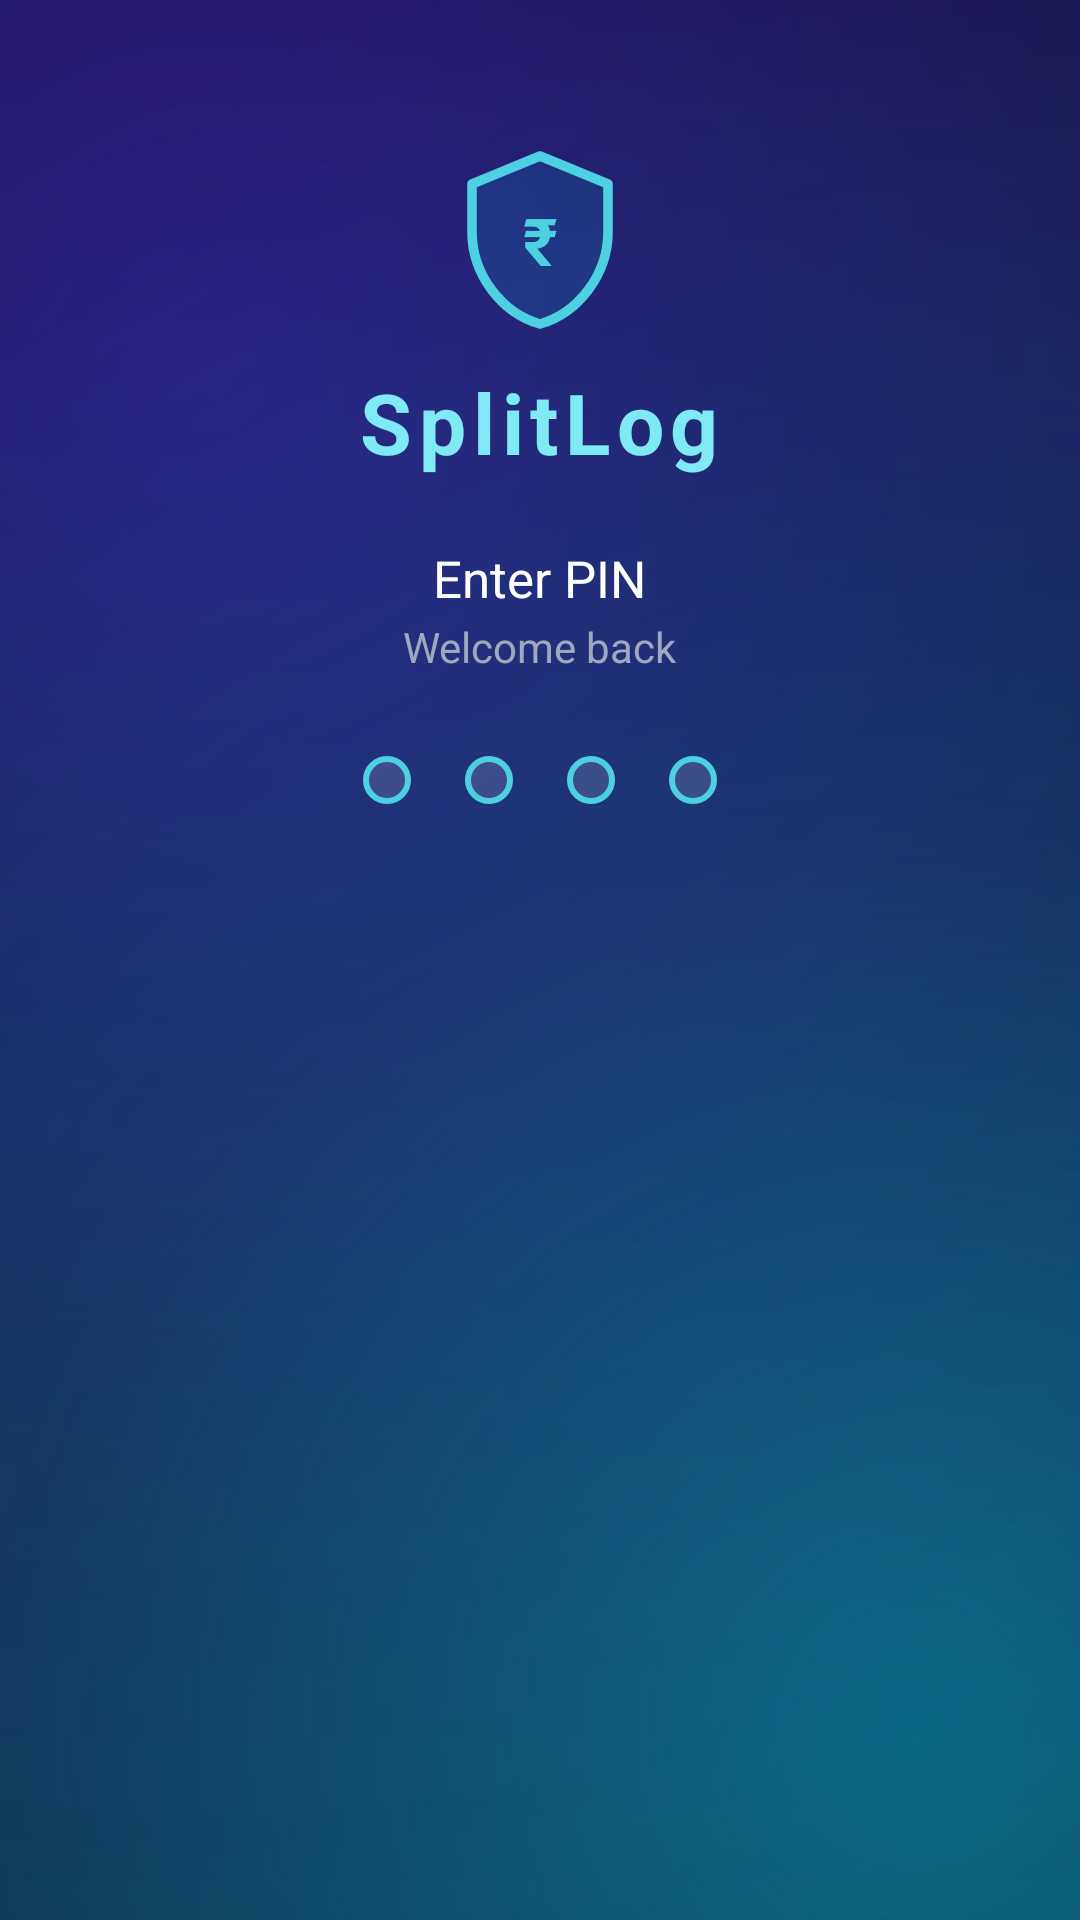

The Android layout XML behind this screen, and the referenced resources:
<!-- AndroidManifest.xml: application theme Theme.HISAB -->
<!-- res/layout/activity_lock.xml -->
<?xml version="1.0" encoding="utf-8"?>
<ScrollView xmlns:android="http://schemas.android.com/apk/res/android"
    android:layout_width="match_parent"
    android:layout_height="match_parent"
    android:background="@drawable/bg_lock_screen"
    android:fillViewport="true"
    android:fitsSystemWindows="true">

    <LinearLayout
        android:layout_width="match_parent"
        android:layout_height="wrap_content"
        android:gravity="center_horizontal"
        android:orientation="vertical"
        android:padding="24dp">

        <FrameLayout
            android:layout_width="64dp"
            android:layout_height="64dp"
            android:layout_marginTop="24dp">

            <ImageView
                android:layout_width="64dp"
                android:layout_height="64dp"
                android:contentDescription="@null"
                android:src="@drawable/ic_shield" />

            <TextView
                android:layout_width="match_parent"
                android:layout_height="match_parent"
                android:gravity="center"
                android:text="₹"
                android:textColor="#4DD0E1"
                android:textSize="22sp"
                android:textStyle="bold" />
        </FrameLayout>

        <TextView
            android:layout_width="wrap_content"
            android:layout_height="wrap_content"
            android:layout_marginTop="10dp"
            android:letterSpacing="0.08"
            android:text="@string/app_name"
            android:textColor="#7FE9F5"
            android:textSize="28sp"
            android:textStyle="bold" />

        <TextView
            android:id="@+id/tvTitle"
            android:layout_width="wrap_content"
            android:layout_height="wrap_content"
            android:layout_marginTop="22dp"
            android:text="@string/lock_enter_pin"
            android:textColor="@color/white"
            android:textSize="17sp" />

        <TextView
            android:layout_width="wrap_content"
            android:layout_height="wrap_content"
            android:layout_marginTop="2dp"
            android:text="@string/lock_welcome"
            android:textColor="@color/text_secondary"
            android:textSize="14sp" />

        <LinearLayout
            android:layout_width="wrap_content"
            android:layout_height="wrap_content"
            android:layout_marginTop="18dp"
            android:orientation="horizontal">

            <View android:id="@+id/dot1" android:layout_width="16dp" android:layout_height="16dp"
                android:layout_margin="9dp" android:background="@drawable/bg_dot_empty" />
            <View android:id="@+id/dot2" android:layout_width="16dp" android:layout_height="16dp"
                android:layout_margin="9dp" android:background="@drawable/bg_dot_empty" />
            <View android:id="@+id/dot3" android:layout_width="16dp" android:layout_height="16dp"
                android:layout_margin="9dp" android:background="@drawable/bg_dot_empty" />
            <View android:id="@+id/dot4" android:layout_width="16dp" android:layout_height="16dp"
                android:layout_margin="9dp" android:background="@drawable/bg_dot_empty" />
        </LinearLayout>

        <TextView
            android:id="@+id/tvError"
            android:layout_width="wrap_content"
            android:layout_height="wrap_content"
            android:layout_marginTop="4dp"
            android:minHeight="20dp"
            android:textColor="#FF6B6B"
            android:textSize="13sp" />

        <GridLayout
            android:id="@+id/keypad"
            android:layout_width="wrap_content"
            android:layout_height="wrap_content"
            android:layout_marginTop="8dp"
            android:columnCount="3" />

        <TextView
            android:id="@+id/tvForgot"
            android:layout_width="wrap_content"
            android:layout_height="44dp"
            android:layout_marginTop="8dp"
            android:clickable="true"
            android:focusable="true"
            android:gravity="center"
            android:text="@string/lock_forgot"
            android:textColor="#80DEEA"
            android:textSize="13sp"
            android:visibility="gone" />
    </LinearLayout>
</ScrollView>
<!-- resources referenced by this layout -->
<resources>
  <color name="text_secondary">#A0A7BE</color>
  <color name="white">#FFFFFF</color>
  <!-- drawable bg_dot_empty (drawable) -->
  <?xml version="1.0" encoding="utf-8"?>
  <shape xmlns:android="http://schemas.android.com/apk/res/android"
      android:shape="oval">
      <solid android:color="#22FFFFFF" />
      <stroke android:width="2dp" android:color="#4DD0E1" />
  </shape>
  <!-- drawable bg_lock_screen (drawable) -->
  <?xml version="1.0" encoding="utf-8"?>
  <layer-list xmlns:android="http://schemas.android.com/apk/res/android">
      <item>
          <shape android:shape="rectangle">
              <gradient
                  android:angle="270"
                  android:endColor="#0A2A3A"
                  android:startColor="#0B0F2E" />
          </shape>
      </item>
      <item>
          <shape android:shape="rectangle">
              <gradient
                  android:centerColor="#334A2BC9"
                  android:endColor="#00000000"
                  android:gradientRadius="700dp"
                  android:startColor="#665B2CFF"
                  android:type="radial"
                  android:centerX="0.2"
                  android:centerY="0.2" />
          </shape>
      </item>
      <item>
          <shape android:shape="rectangle">
              <gradient
                  android:centerColor="#2200BCD4"
                  android:endColor="#00000000"
                  android:gradientRadius="600dp"
                  android:startColor="#5500E5FF"
                  android:type="radial"
                  android:centerX="0.85"
                  android:centerY="0.9" />
          </shape>
      </item>
  </layer-list>
  <!-- drawable ic_shield (drawable) -->
  <?xml version="1.0" encoding="utf-8"?>
  <vector xmlns:android="http://schemas.android.com/apk/res/android"
      android:width="48dp"
      android:height="48dp"
      android:viewportWidth="24"
      android:viewportHeight="24">
      <path
          android:fillColor="#1A00E5FF"
          android:pathData="M12,1.5L3.5,5v6c0,5.2 3.6,10.1 8.5,11.5 4.9,-1.4 8.5,-6.3 8.5,-11.5V5L12,1.5z"
          android:strokeColor="#4DD0E1"
          android:strokeLineJoin="round"
          android:strokeWidth="1.2" />
  </vector>
  <string name="app_name">SplitLog</string>
  <string name="lock_enter_pin">Enter PIN</string>
  <string name="lock_forgot">Forgot PIN?</string>
  <string name="lock_welcome">Welcome back</string>
  <style name="Theme.HISAB" parent="Theme.Material3.Dark.NoActionBar">
          <item name="colorPrimary">@color/primary</item>
          <item name="colorOnPrimary">@color/white</item>
          <item name="colorPrimaryContainer">@color/primary_dark</item>
          <item name="colorSecondary">@color/primary_light</item>
          <item name="colorSurface">@color/surface</item>
          <item name="colorOnSurface">@color/text_primary</item>
          <item name="android:colorBackground">@color/bg_dark</item>
          <item name="android:windowBackground">@color/bg_dark</item>
          <item name="android:statusBarColor">@color/bg_dark</item>
          <item name="android:navigationBarColor">@color/bg_dark</item>
          <item name="android:textColorPrimary">@color/text_primary</item>
          <item name="android:textColorSecondary">@color/text_secondary</item>
          <item name="android:textColorHint">@color/text_hint</item>
      </style>
  <color name="primary">#7C4DFF</color>
  <color name="primary_dark">#5E35B1</color>
  <color name="primary_light">#B39DFF</color>
  <color name="surface">#151B2E</color>
  <color name="text_primary">#FFFFFF</color>
  <color name="bg_dark">#0B0F1E</color>
  <color name="text_hint">#6B7390</color>
</resources>
